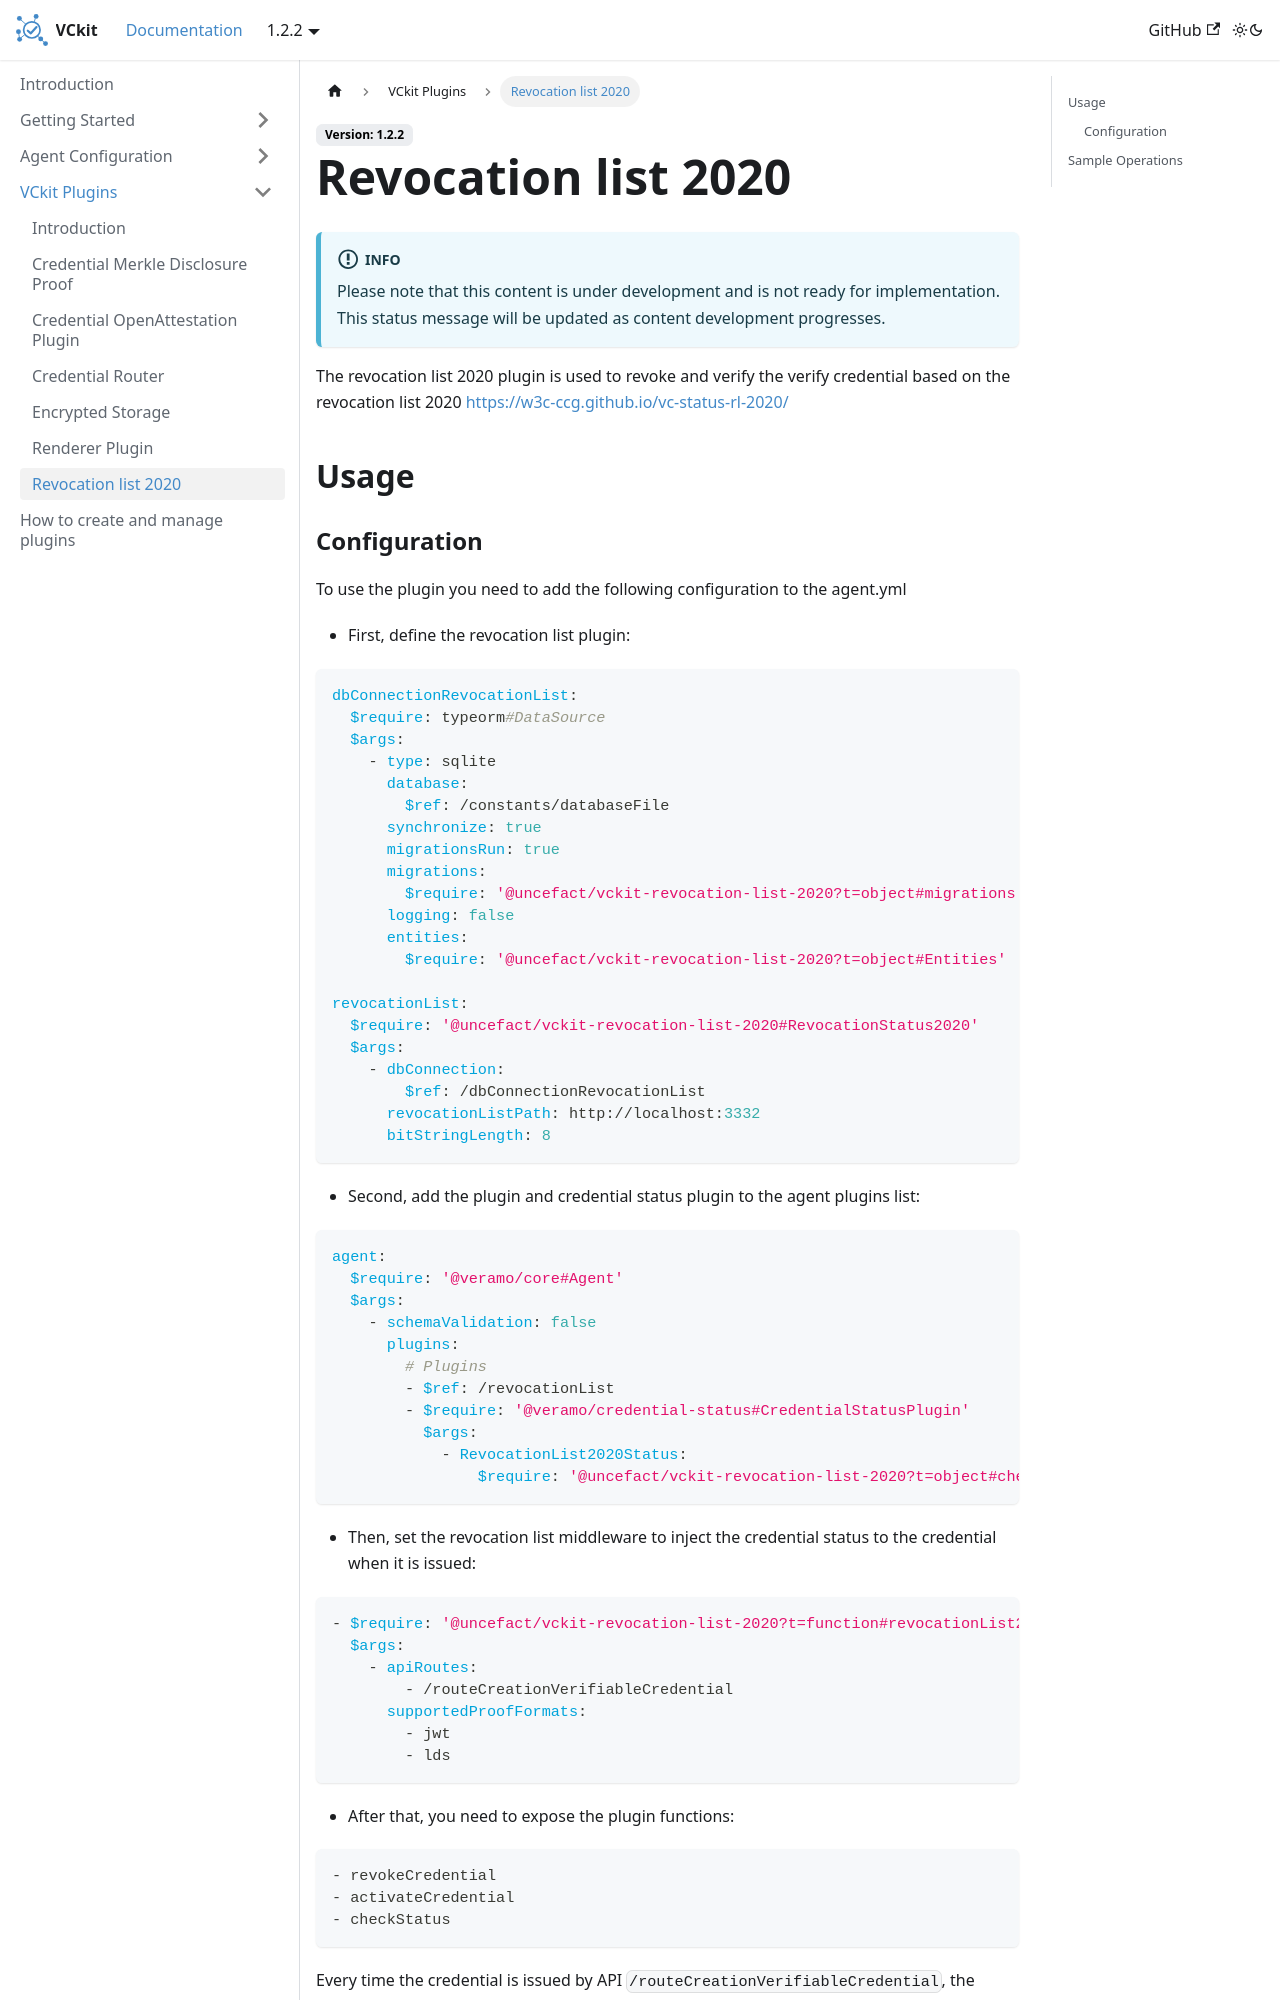

repository: uncefact/project-vckit · page: docs/vckit-plugins/revocation-list-2020/index.html · generator: docusaurus

# Revocation list 2020

The revocation list 2020 plugin is used to revoke and verify the verify credential based on the revocation list 2020 https://w3c-ccg.github.io/vc-status-rl-2020/

## Usage

### Configuration

To use the plugin you need to add the following configuration to the agent.yml

- First, define the revocation list plugin:

```yaml
dbConnectionRevocationList:
  $require: typeorm#DataSource
  $args:
    - type: sqlite
      database:
        $ref: /constants/databaseFile
      synchronize: true
      migrationsRun: true
      migrations:
        $require: '@vckit/revocationlist?t=object#migrations'
      logging: false
      entities:
        $require: '@vckit/revocationlist?t=object#Entities'

revocationList:
  $require: '@vckit/revocationlist#RevocationStatus2020'
  $args:
    - dbConnection:
        $ref: /dbConnectionRevocationList
      revocationListPath: http://localhost:3332
      bitStringLength: 8
```

- Second, add the plugin and credential status plugin to the agent plugins list:

```yaml
agent:
  $require: '@vckit/core#Agent'
  $args:
    - schemaValidation: false
      plugins:
        # Plugins
        - $ref: /revocationList
        - $require: '@veramo/credential-status#CredentialStatusPlugin'
          $args:
            - RevocationList2020Status:
                $require: '@vckit/revocationlist?t=object#checkStatus'
```

- Then, set the revocation list middleware to inject the credential status to the credential when it is issued:

```yaml
- $require: '@vckit/revocationlist?t=function#revocationList2020'
  $args:
    - apiRoutes:
        - /routeCreationVerifiableCredential
      supportedProofFormats:
        - jwt
        - lds
```

- After that, you need to expose the plugin functions:

```yaml
- revokeCredential
- activateCredential
- checkStatus
```
